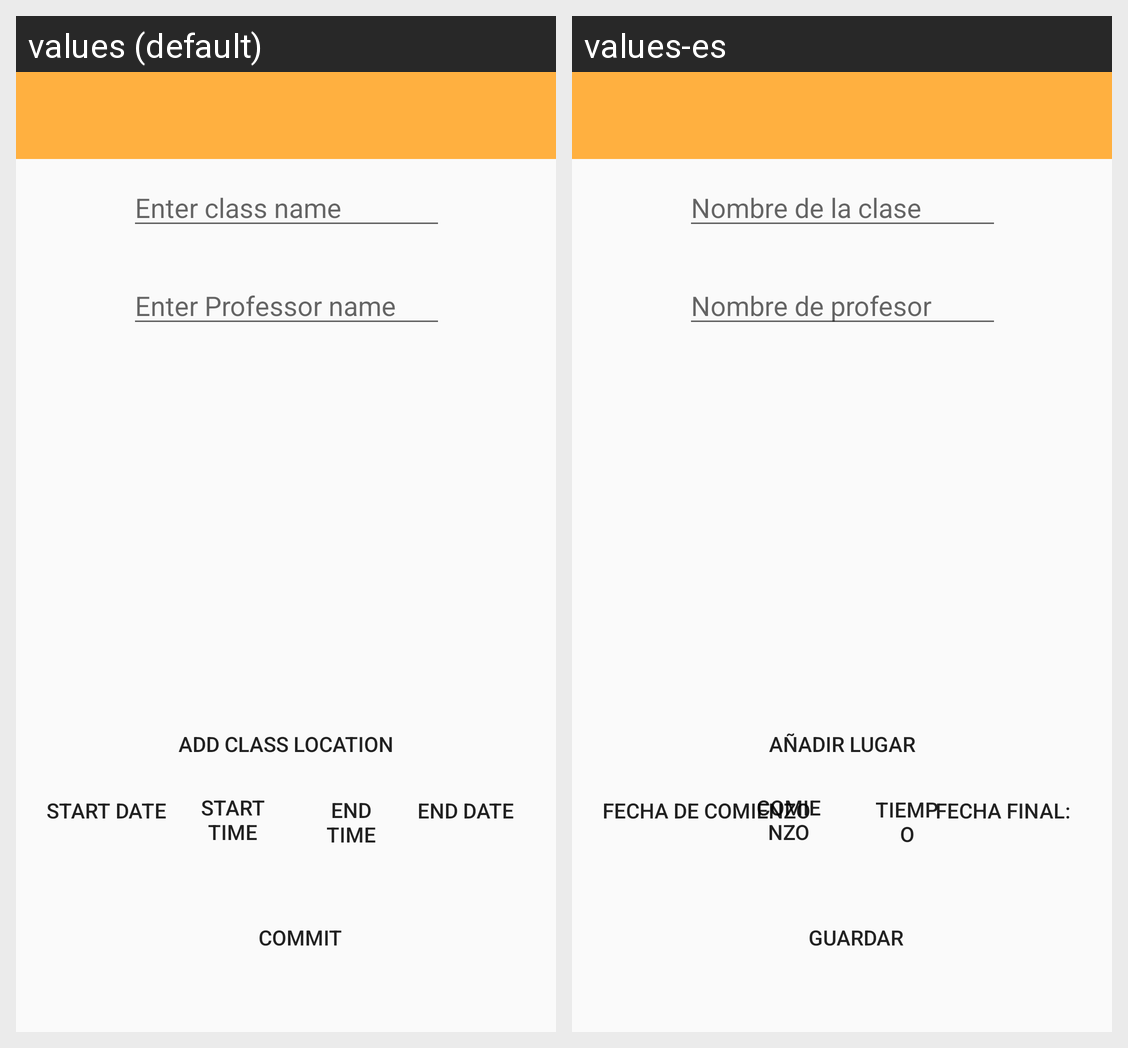

Here is an Android app screen in its default locale and in the app's own translations. Write out the translated-string differences for the strings that appear on this screen.
Android screen res/layout/fragment_add_class.xml rendered under 2 locales, left to right: values (default), values-es. Device: Nexus 5 (rendered at 1080×1920; each locale shown at half size, 540×960, under a caption strip naming it); theme AppTheme.
Strings drawn on this screen, with the default value and each locale's value (text and hints the layout hard-codes, and strings that could not be matched under every locale, appear in the picture but are not listed):

end_time
  values: End Time
  values-es: Tiempo final

ask_class
  values: Enter class name
  values-es: Nombre de la clase

ask_prof
  values: Enter Professor name
  values-es: Nombre de profesor

start_time
  values: Start time
  values-es: Comienzo

commit_location
  values: Add Class Location
  values-es: Añadir lugar

start_date
  values: Start Date
  values-es: Fecha de comienzo

end_date
  values: End date
  values-es: Fecha final:

commit
  values: Commit
  values-es: Guardar
